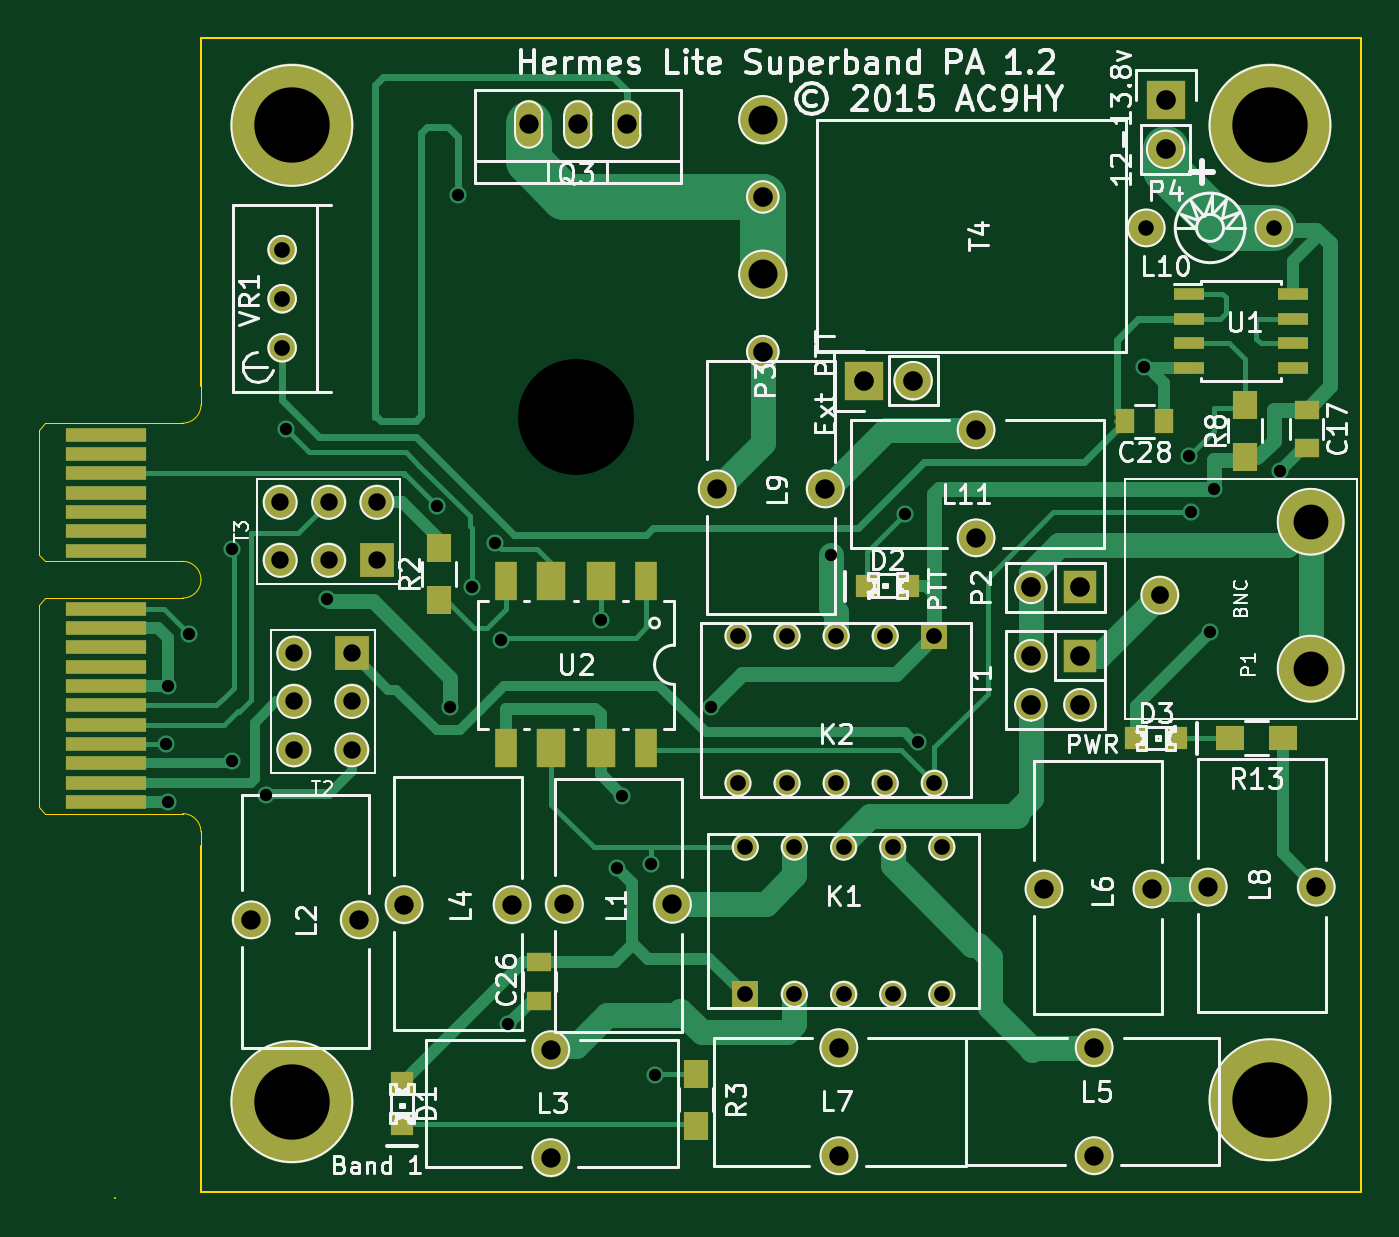
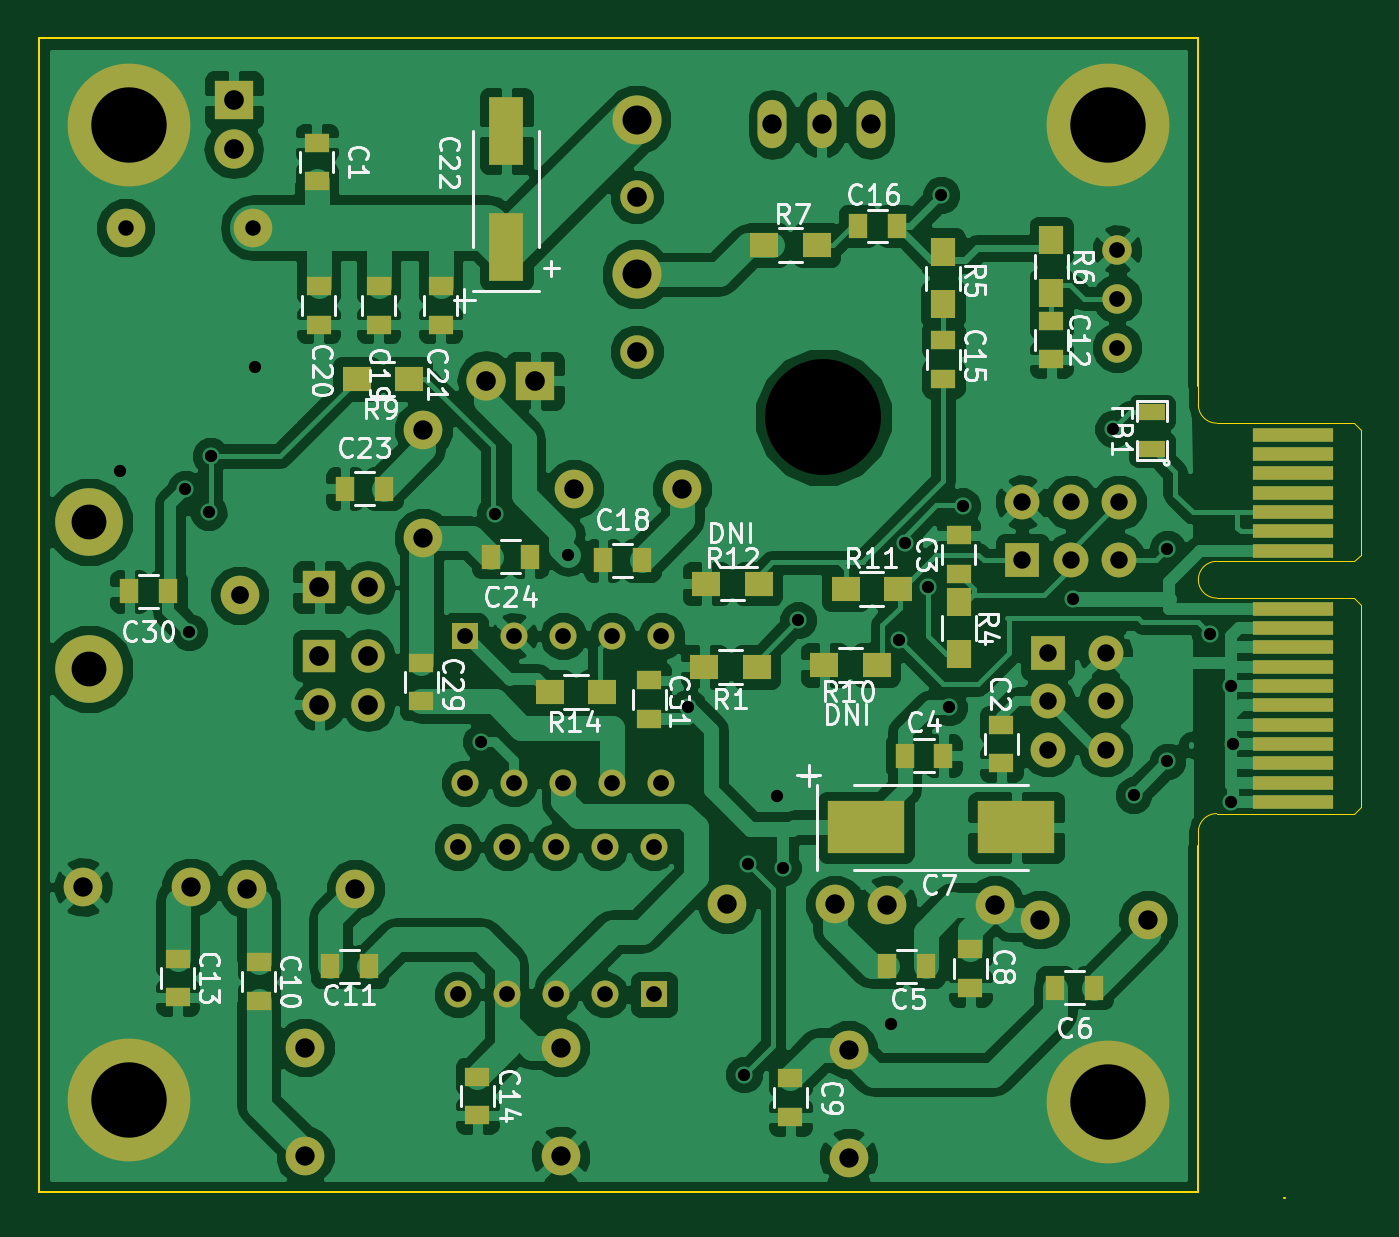
Circuit board: 10 layer files. Board 68.4 x 60.0 mm.
- bottom_copper: basic-superband-pa-B_Cu.gbl (165551 bytes)
- bottom_mask: basic-superband-pa-B_Mask.gbs (5404 bytes)
- paste: basic-superband-pa-B_Paste.gbp (2394 bytes)
- bottom_silk: basic-superband-pa-B_SilkS.gbo (37470 bytes)
- outline: basic-superband-pa-Edge_Cuts.gbr (1464 bytes)
- top_copper: basic-superband-pa-F_Cu.gtl (19159 bytes)
- top_mask: basic-superband-pa-F_Mask.gts (4447 bytes)
- paste: basic-superband-pa-F_Paste.gtp (1437 bytes)
- top_silk: basic-superband-pa-F_SilkS.gto (62147 bytes)
- drill: basic-superband-pa.drl (2107 bytes)

=== bottom_copper: basic-superband-pa-B_Cu.gbl (165551 bytes, source omitted) ===
=== bottom_mask: basic-superband-pa-B_Mask.gbs (5404 bytes, source omitted) ===
=== paste: basic-superband-pa-B_Paste.gbp ===
%FSLAX46Y46*%
G04 Gerber Fmt 4.6, Leading zero omitted, Abs format (unit mm)*
G04 Created by KiCad (PCBNEW (2014-10-27 BZR 5228)-product) date 22/03/2015 08:24:04*
%MOMM*%
G01*
G04 APERTURE LIST*
%ADD10C,0.100000*%
%ADD11R,1.250000X1.000000*%
%ADD12R,1.000000X1.250000*%
%ADD13R,1.397000X0.889000*%
%ADD14R,1.300000X1.500000*%
%ADD15R,1.500000X1.300000*%
%ADD16R,4.000500X2.700020*%
%ADD17R,1.800860X3.500120*%
G04 APERTURE END LIST*
D10*
D11*
X144600000Y-70500000D03*
X144600000Y-72500000D03*
X146800000Y-62700000D03*
X146800000Y-60700000D03*
D12*
X149600000Y-72100000D03*
X147600000Y-72100000D03*
X150500000Y-83000000D03*
X148500000Y-83000000D03*
X139800000Y-84100000D03*
X141800000Y-84100000D03*
D11*
X146200000Y-82100000D03*
X146200000Y-84100000D03*
X155500000Y-88800000D03*
X155500000Y-90800000D03*
X183000000Y-82800000D03*
X183000000Y-84800000D03*
D12*
X177300000Y-83000000D03*
X179300000Y-83000000D03*
D11*
X142000000Y-51600000D03*
X142000000Y-49600000D03*
X187200000Y-82600000D03*
X187200000Y-84600000D03*
X147600000Y-50600000D03*
X147600000Y-52600000D03*
D12*
X152000000Y-44700000D03*
X150000000Y-44700000D03*
X165200000Y-62000000D03*
X163200000Y-62000000D03*
D11*
X176800000Y-49800000D03*
X176800000Y-47800000D03*
X179900000Y-49800000D03*
X179900000Y-47800000D03*
X173600000Y-49800000D03*
X173600000Y-47800000D03*
D12*
X178546000Y-58293000D03*
X176546000Y-58293000D03*
X169000000Y-61800000D03*
X171000000Y-61800000D03*
D11*
X174600000Y-69300000D03*
X174600000Y-67300000D03*
X171700000Y-88700000D03*
X171700000Y-90700000D03*
D13*
X136800000Y-56252500D03*
X136800000Y-54347500D03*
D14*
X146800000Y-64150000D03*
X146800000Y-66850000D03*
X147600000Y-46050000D03*
X147600000Y-48750000D03*
X142000000Y-45450000D03*
X142000000Y-48150000D03*
D15*
X156850000Y-45700000D03*
X154150000Y-45700000D03*
X153750000Y-67400000D03*
X151050000Y-67400000D03*
X152650000Y-63500000D03*
X149950000Y-63500000D03*
X159850000Y-63200000D03*
X157150000Y-63200000D03*
D12*
X187700000Y-63600000D03*
X189700000Y-63600000D03*
D11*
X162800000Y-70200000D03*
X162800000Y-68200000D03*
D15*
X157250000Y-67500000D03*
X159950000Y-67500000D03*
D16*
X143811260Y-75800000D03*
X151588740Y-75800000D03*
D17*
X170200000Y-39800260D03*
X170200000Y-45799740D03*
D15*
X177950000Y-52600000D03*
X175250000Y-52600000D03*
D11*
X180000000Y-40400000D03*
X180000000Y-42400000D03*
D15*
X165250000Y-68800000D03*
X167950000Y-68800000D03*
M02*

=== bottom_silk: basic-superband-pa-B_SilkS.gbo (37470 bytes, source omitted) ===
=== outline: basic-superband-pa-Edge_Cuts.gbr ===
%FSLAX46Y46*%
G04 Gerber Fmt 4.6, Leading zero omitted, Abs format (unit mm)*
G04 Created by KiCad (PCBNEW (2014-10-27 BZR 5228)-product) date 22/03/2015 08:24:04*
%MOMM*%
G01*
G04 APERTURE LIST*
%ADD10C,0.100000*%
%ADD11C,0.020000*%
G04 APERTURE END LIST*
D10*
X194400000Y-94700000D02*
X134400000Y-94700000D01*
X194400000Y-35000000D02*
X194400000Y-94700000D01*
X134400000Y-35000000D02*
X194400000Y-35000000D01*
X134400000Y-53000000D02*
X134400000Y-35000000D01*
X129974340Y-95006160D02*
X129943860Y-95006160D01*
X134400000Y-76800000D02*
X134400000Y-94700000D01*
D11*
X134400000Y-76000000D02*
X134400000Y-77000000D01*
X134400000Y-53950000D02*
X134400000Y-53000000D01*
X133450000Y-75100000D02*
G75*
G02X134400000Y-76050000I0J-950000D01*
G01*
X126000000Y-74750000D02*
X126350000Y-75100000D01*
X126350000Y-75100000D02*
X133450000Y-75100000D01*
X126000000Y-64300000D02*
X126000000Y-74750000D01*
X134400000Y-53950000D02*
G75*
G02X133450000Y-54900000I-950000J0D01*
G01*
X126000000Y-55250000D02*
X126350000Y-54900000D01*
X126350000Y-54900000D02*
X133450000Y-54900000D01*
X133450000Y-62050000D02*
X126350000Y-62050000D01*
X126350000Y-62050000D02*
X126000000Y-61700000D01*
X126000000Y-61700000D02*
X126000000Y-55250000D01*
X126350000Y-63950000D02*
X133450000Y-63950000D01*
X126350000Y-63950000D02*
X126000000Y-64300000D01*
X134400000Y-63000000D02*
G75*
G02X133450000Y-63950000I-950000J0D01*
G01*
X133450000Y-62050000D02*
G75*
G02X134400000Y-63000000I0J-950000D01*
G01*
M02*

=== top_copper: basic-superband-pa-F_Cu.gtl (19159 bytes, source omitted) ===
=== top_mask: basic-superband-pa-F_Mask.gts ===
%FSLAX46Y46*%
G04 Gerber Fmt 4.6, Leading zero omitted, Abs format (unit mm)*
G04 Created by KiCad (PCBNEW (2014-10-27 BZR 5228)-product) date 22/03/2015 08:24:04*
%MOMM*%
G01*
G04 APERTURE LIST*
%ADD10C,0.100000*%
%ADD11R,1.250000X1.000000*%
%ADD12R,4.200000X0.700000*%
%ADD13R,1.397000X1.397000*%
%ADD14C,1.397000*%
%ADD15C,1.998980*%
%ADD16C,3.500000*%
%ADD17C,2.000000*%
%ADD18R,1.727200X1.727200*%
%ADD19O,1.727200X1.727200*%
%ADD20R,1.800000X1.800000*%
%ADD21C,1.800000*%
%ADD22C,2.540000*%
%ADD23C,1.727200*%
%ADD24R,1.550000X0.600000*%
%ADD25C,1.524000*%
%ADD26O,1.501140X2.499360*%
%ADD27R,1.000000X1.250000*%
%ADD28R,1.300000X1.500000*%
%ADD29R,1.168400X2.032000*%
%ADD30R,1.524000X2.032000*%
%ADD31R,1.198880X1.198880*%
%ADD32R,1.500000X1.300000*%
%ADD33C,6.350000*%
%ADD34R,2.032000X2.032000*%
%ADD35O,2.032000X2.032000*%
G04 APERTURE END LIST*
D10*
D11*
X191600000Y-54200000D03*
X191600000Y-56200000D03*
D12*
X129500000Y-74500000D03*
X129500000Y-73500000D03*
X129500000Y-72500000D03*
X129500000Y-71500000D03*
X129500000Y-70500000D03*
X129500000Y-69500000D03*
X129500000Y-68500000D03*
X129500000Y-67500000D03*
X129500000Y-66500000D03*
X129500000Y-65500000D03*
X129500000Y-64500000D03*
X129500000Y-61500000D03*
X129500000Y-60500000D03*
X129500000Y-59500000D03*
X129500000Y-58500000D03*
X129500000Y-57500000D03*
X129500000Y-56500000D03*
X129500000Y-55500000D03*
D13*
X162560000Y-84455000D03*
D14*
X165100000Y-84455000D03*
X167640000Y-84455000D03*
X170180000Y-84455000D03*
X172720000Y-84455000D03*
X172720000Y-76835000D03*
X170180000Y-76835000D03*
X167640000Y-76835000D03*
X165100000Y-76835000D03*
X162560000Y-76835000D03*
D13*
X172339000Y-65913000D03*
D14*
X169799000Y-65913000D03*
X167259000Y-65913000D03*
X164719000Y-65913000D03*
X162179000Y-65913000D03*
X162179000Y-73533000D03*
X164719000Y-73533000D03*
X167259000Y-73533000D03*
X169799000Y-73533000D03*
X172339000Y-73533000D03*
D15*
X158792000Y-79796000D03*
X153204000Y-79796000D03*
X142592000Y-80596000D03*
X137004000Y-80596000D03*
X152496000Y-87308000D03*
X152496000Y-92896000D03*
X144908000Y-79804000D03*
X150496000Y-79804000D03*
X180604000Y-92792000D03*
X180604000Y-87204000D03*
X178008000Y-79004000D03*
X183596000Y-79004000D03*
X167396000Y-87208000D03*
X167396000Y-92796000D03*
X186508000Y-78904000D03*
X192096000Y-78904000D03*
X161108000Y-58304000D03*
X166696000Y-58304000D03*
X174498000Y-55245000D03*
X174498000Y-60833000D03*
D16*
X191800000Y-67600000D03*
X191800000Y-60000000D03*
D17*
X184000000Y-63800000D03*
D18*
X179870000Y-63400000D03*
D19*
X177330000Y-63400000D03*
D18*
X179870000Y-66930000D03*
D19*
X177330000Y-66930000D03*
X179870000Y-69470000D03*
X177330000Y-69470000D03*
D20*
X142200000Y-66800000D03*
D21*
X142200000Y-69300000D03*
X139200000Y-66800000D03*
X142200000Y-71800000D03*
X139200000Y-71800000D03*
X139200000Y-69300000D03*
D20*
X143500000Y-62000000D03*
D21*
X141000000Y-62000000D03*
X143500000Y-59000000D03*
X138500000Y-62000000D03*
X138500000Y-59000000D03*
X141000000Y-59000000D03*
D22*
X163461700Y-39199300D03*
D23*
X163461700Y-43199300D03*
D22*
X163461700Y-47199300D03*
D23*
X163461700Y-51199300D03*
D24*
X185501300Y-48234600D03*
X185501300Y-49504600D03*
X185501300Y-50774600D03*
X185501300Y-52044600D03*
X190901300Y-52044600D03*
X190901300Y-50774600D03*
X190901300Y-49504600D03*
X190901300Y-48234600D03*
D25*
X138600000Y-48460000D03*
X138600000Y-45920000D03*
X138600000Y-51000000D03*
D26*
X153893520Y-39451280D03*
X156433520Y-39451280D03*
X151353520Y-39451280D03*
D11*
X151900000Y-84800000D03*
X151900000Y-82800000D03*
D27*
X184200000Y-54800000D03*
X182200000Y-54800000D03*
D15*
X189899460Y-44800000D03*
X183300540Y-44800000D03*
D28*
X188400000Y-53950000D03*
X188400000Y-56650000D03*
X146700000Y-64050000D03*
X146700000Y-61350000D03*
D29*
X157432200Y-63082000D03*
D30*
X155070000Y-63082000D03*
X152530000Y-63082000D03*
D29*
X150167800Y-63082000D03*
X150167800Y-71718000D03*
D30*
X152530000Y-71718000D03*
X155070000Y-71718000D03*
D29*
X157432200Y-71718000D03*
D31*
X144800000Y-89050980D03*
X144800000Y-91149020D03*
X170949020Y-63300000D03*
X168850980Y-63300000D03*
X182750980Y-71200000D03*
X184849020Y-71200000D03*
D28*
X160000000Y-88550000D03*
X160000000Y-91250000D03*
D32*
X190350000Y-71200000D03*
X187650000Y-71200000D03*
D33*
X189700000Y-39500000D03*
X139100000Y-39500000D03*
X189700000Y-89900000D03*
X139100000Y-90000000D03*
D34*
X168700000Y-52700000D03*
D35*
X171240000Y-52700000D03*
D34*
X184300000Y-38200000D03*
D35*
X184300000Y-40740000D03*
M02*

=== paste: basic-superband-pa-F_Paste.gtp ===
%FSLAX46Y46*%
G04 Gerber Fmt 4.6, Leading zero omitted, Abs format (unit mm)*
G04 Created by KiCad (PCBNEW (2014-10-27 BZR 5228)-product) date 22/03/2015 08:24:04*
%MOMM*%
G01*
G04 APERTURE LIST*
%ADD10C,0.100000*%
%ADD11R,1.250000X1.000000*%
%ADD12R,1.550000X0.600000*%
%ADD13R,1.000000X1.250000*%
%ADD14R,1.300000X1.500000*%
%ADD15R,1.168400X2.032000*%
%ADD16R,1.524000X2.032000*%
%ADD17R,1.198880X1.198880*%
%ADD18R,1.500000X1.300000*%
G04 APERTURE END LIST*
D10*
D11*
X191600000Y-54200000D03*
X191600000Y-56200000D03*
D12*
X185501300Y-48234600D03*
X185501300Y-49504600D03*
X185501300Y-50774600D03*
X185501300Y-52044600D03*
X190901300Y-52044600D03*
X190901300Y-50774600D03*
X190901300Y-49504600D03*
X190901300Y-48234600D03*
D11*
X151900000Y-84800000D03*
X151900000Y-82800000D03*
D13*
X184200000Y-54800000D03*
X182200000Y-54800000D03*
D14*
X188400000Y-53950000D03*
X188400000Y-56650000D03*
X146700000Y-64050000D03*
X146700000Y-61350000D03*
D15*
X157432200Y-63082000D03*
D16*
X155070000Y-63082000D03*
X152530000Y-63082000D03*
D15*
X150167800Y-63082000D03*
X150167800Y-71718000D03*
D16*
X152530000Y-71718000D03*
X155070000Y-71718000D03*
D15*
X157432200Y-71718000D03*
D17*
X144800000Y-89050980D03*
X144800000Y-91149020D03*
X170949020Y-63300000D03*
X168850980Y-63300000D03*
X182750980Y-71200000D03*
X184849020Y-71200000D03*
D14*
X160000000Y-88550000D03*
X160000000Y-91250000D03*
D18*
X190350000Y-71200000D03*
X187650000Y-71200000D03*
M02*

=== top_silk: basic-superband-pa-F_SilkS.gto (62147 bytes, source omitted) ===
=== drill: basic-superband-pa.drl ===
M48
;DRILL file {kicad (2014-10-27 BZR 5228)-product} date 22/03/2015 08:24:07
;FORMAT={3:3/ absolute / metric / keep zeros}
FMAT,2
METRIC,TZ
T1C0.635
T2C0.800
T3C0.813
T4C0.900
T5C0.920
T6C1.001
T7C1.016
T8C1.500
T9C1.800
T10C3.900
T11C5.999
%
G90
G05
M71
T1
X132600Y-071500
X132700Y-068500
X132700Y-074500
X133800Y-065800
X136000Y-061400
X136000Y-072400
X137750Y-074150
X138800Y-055200
X140900Y-064000
X146600Y-059200
X147300Y-069600
X147700Y-043100
X148400Y-063400
X149600Y-061100
X149900Y-066100
X150300Y-086000
X155100Y-065100
X155900Y-077900
X156200Y-074200
X157700Y-077700
X157900Y-088600
X160800Y-069600
X167000Y-061700
X170800Y-059600
X171500Y-071400
X183200Y-052000
X185500Y-056600
X185600Y-059500
X186600Y-065700
X186800Y-058300
X190200Y-057400
T2
X183301Y-044800
X189899Y-044800
T3
X138600Y-045920
X138600Y-048460
X138600Y-051000
X162179Y-065913
X162179Y-073533
X162560Y-076835
X162560Y-084455
X164719Y-065913
X164719Y-073533
X165100Y-076835
X165100Y-084455
X167259Y-065913
X167259Y-073533
X167640Y-076835
X167640Y-084455
X169799Y-065913
X169799Y-073533
X170180Y-076835
X170180Y-084455
X172339Y-065913
X172339Y-073533
X172720Y-076835
X172720Y-084455
T4
X138500Y-059000
X138500Y-062000
X139200Y-066800
X139200Y-069300
X139200Y-071800
X141000Y-059000
X141000Y-062000
X142200Y-066800
X142200Y-069300
X142200Y-071800
X143500Y-059000
X143500Y-062000
T5
X184000Y-063800
T6
X137004Y-080596
X142592Y-080596
X144908Y-079804
X150496Y-079804
X151354Y-039451
X152496Y-087308
X152496Y-092896
X153204Y-079796
X153894Y-039451
X156434Y-039451
X158792Y-079796
X161108Y-058304
X166696Y-058304
X167396Y-087208
X167396Y-092796
X174498Y-055245
X174498Y-060833
X178008Y-079004
X180604Y-087204
X180604Y-092792
X183596Y-079004
X186508Y-078904
X192096Y-078904
T7
X163462Y-043199
X163462Y-051199
X168700Y-052700
X171240Y-052700
X177330Y-063400
X177330Y-066930
X177330Y-069470
X179870Y-063400
X179870Y-066930
X179870Y-069470
X184300Y-038200
X184300Y-040740
T8
X163462Y-039199
X163462Y-047199
T9
X191800Y-060000
X191800Y-067600
T10
X139100Y-039500
X139100Y-090000
X189700Y-039500
X189700Y-089900
T11
X153800Y-054600
T0
M30
